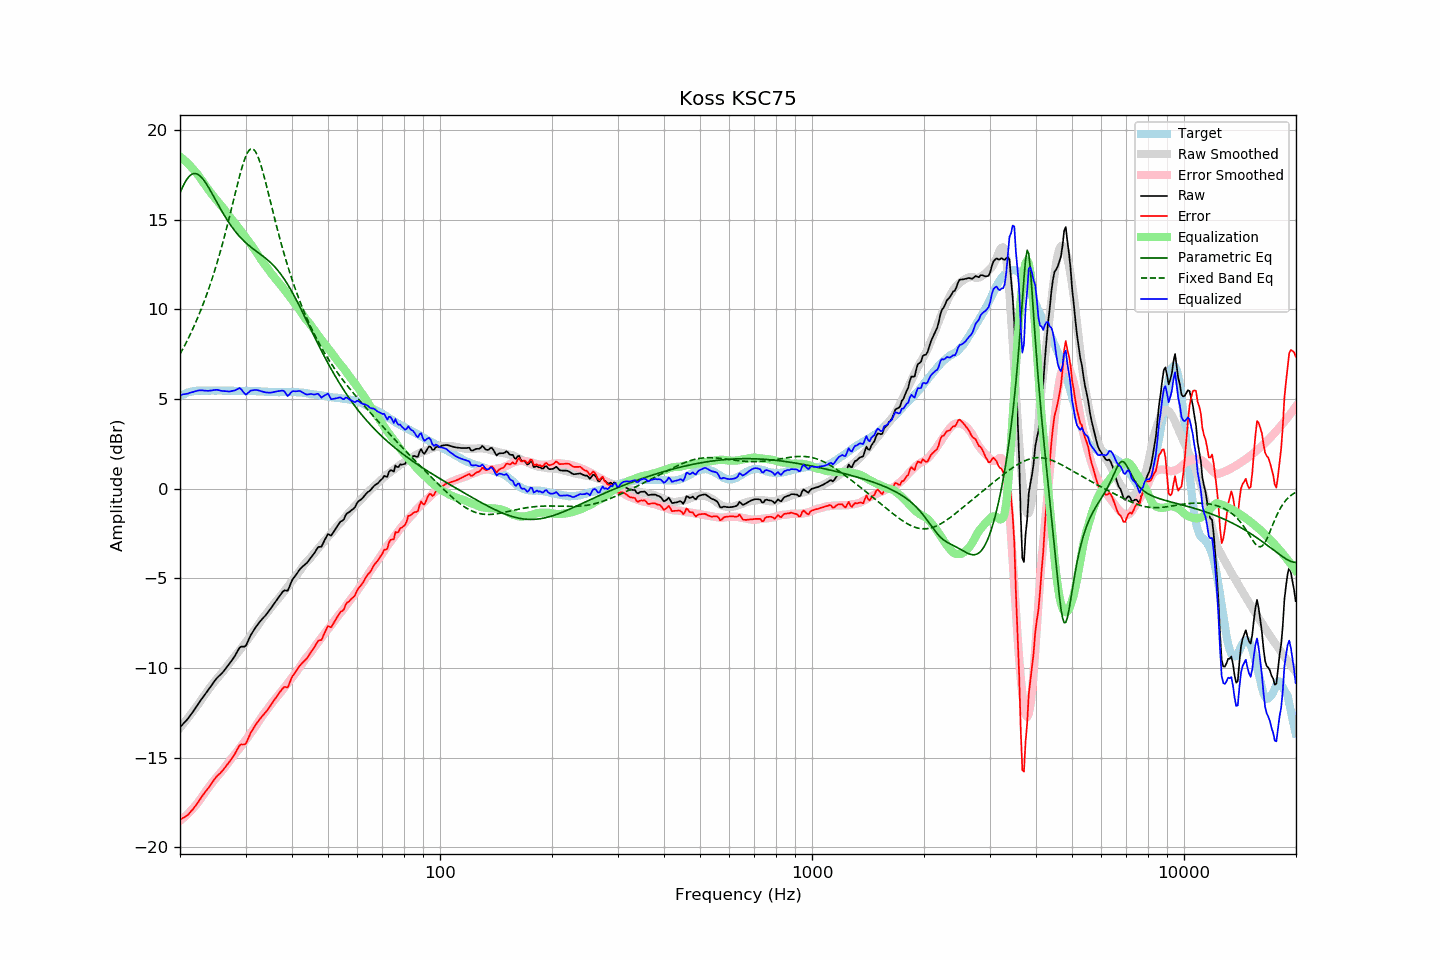

Values plotted in this chart, from the file beside it:
frequency, raw, error, smoothed, error_smoothed, equalization, parametric_eq, fixed_band_eq, equalized_raw, equalized_smoothed, target
20.00, -13.31, -18.46, -13.35, -18.53, 18.53, 16.49, 7.51, 5.21, 5.18, 5.15
20.20, -13.21, -18.41, -13.24, -18.46, 18.46, 16.70, 7.67, 5.24, 5.22, 5.20
20.40, -13.11, -18.36, -13.13, -18.38, 18.38, 16.90, 7.83, 5.27, 5.25, 5.25
20.61, -13.02, -18.31, -13.01, -18.30, 18.30, 17.07, 8.00, 5.27, 5.29, 5.28
20.81, -12.92, -18.25, -12.90, -18.22, 18.22, 17.22, 8.18, 5.29, 5.32, 5.33
21.02, -12.82, -18.19, -12.78, -18.13, 18.13, 17.35, 8.36, 5.31, 5.35, 5.37
21.23, -12.69, -18.08, -12.67, -18.04, 18.04, 17.45, 8.54, 5.35, 5.37, 5.39
21.44, -12.57, -17.98, -12.55, -17.94, 17.94, 17.52, 8.73, 5.37, 5.39, 5.41
21.66, -12.45, -17.89, -12.43, -17.85, 17.85, 17.57, 8.92, 5.39, 5.42, 5.43
21.87, -12.32, -17.76, -12.31, -17.74, 17.74, 17.58, 9.12, 5.42, 5.43, 5.44
22.09, -12.19, -17.65, -12.19, -17.64, 17.64, 17.57, 9.33, 5.45, 5.45, 5.46
22.31, -12.06, -17.53, -12.07, -17.53, 17.53, 17.54, 9.54, 5.47, 5.46, 5.47
22.54, -11.93, -17.40, -11.94, -17.41, 17.41, 17.48, 9.75, 5.48, 5.47, 5.47
22.76, -11.79, -17.26, -11.81, -17.28, 17.28, 17.40, 9.98, 5.49, 5.47, 5.47
22.99, -11.66, -17.13, -11.67, -17.15, 17.15, 17.30, 10.20, 5.48, 5.47, 5.46
23.22, -11.54, -17.01, -11.54, -17.02, 17.02, 17.19, 10.44, 5.47, 5.47, 5.46
23.45, -11.42, -16.88, -11.41, -16.89, 16.89, 17.06, 10.68, 5.47, 5.47, 5.46
23.69, -11.31, -16.78, -11.29, -16.76, 16.76, 16.92, 10.93, 5.46, 5.48, 5.47
23.92, -11.18, -16.65, -11.17, -16.64, 16.64, 16.77, 11.19, 5.46, 5.48, 5.47
24.16, -11.05, -16.52, -11.05, -16.52, 16.52, 16.62, 11.45, 5.47, 5.47, 5.47
24.40, -10.92, -16.40, -10.93, -16.41, 16.41, 16.46, 11.72, 5.49, 5.47, 5.48
24.65, -10.79, -16.27, -10.82, -16.29, 16.29, 16.29, 12.00, 5.50, 5.47, 5.47
24.89, -10.67, -16.14, -10.71, -16.18, 16.18, 16.13, 12.29, 5.51, 5.47, 5.47
25.14, -10.56, -16.03, -10.60, -16.08, 16.08, 15.97, 12.58, 5.52, 5.47, 5.47
25.39, -10.47, -15.95, -10.50, -15.97, 15.97, 15.80, 12.89, 5.50, 5.48, 5.48
25.65, -10.39, -15.88, -10.39, -15.87, 15.87, 15.64, 13.20, 5.47, 5.48, 5.48
25.91, -10.30, -15.78, -10.28, -15.76, 15.76, 15.49, 13.52, 5.46, 5.48, 5.47
26.16, -10.20, -15.67, -10.17, -15.65, 15.65, 15.33, 13.85, 5.45, 5.47, 5.47
26.43, -10.08, -15.56, -10.05, -15.53, 15.53, 15.18, 14.19, 5.44, 5.47, 5.47
26.69, -9.96, -15.43, -9.93, -15.40, 15.40, 15.04, 14.54, 5.44, 5.47, 5.47
26.96, -9.85, -15.33, -9.81, -15.27, 15.27, 14.90, 14.89, 5.42, 5.47, 5.47
27.23, -9.73, -15.21, -9.69, -15.16, 15.16, 14.77, 15.25, 5.42, 5.47, 5.47
27.50, -9.60, -15.08, -9.58, -15.05, 15.05, 14.64, 15.61, 5.44, 5.47, 5.47
27.77, -9.48, -14.94, -9.48, -14.94, 14.94, 14.51, 15.98, 5.46, 5.46, 5.46
28.05, -9.35, -14.81, -9.37, -14.83, 14.83, 14.40, 16.35, 5.48, 5.46, 5.46
28.33, -9.19, -14.64, -9.26, -14.72, 14.72, 14.28, 16.71, 5.53, 5.46, 5.45
28.62, -9.04, -14.49, -9.14, -14.60, 14.60, 14.18, 17.07, 5.57, 5.46, 5.45
28.90, -8.87, -14.33, -9.03, -14.49, 14.49, 14.08, 17.42, 5.62, 5.46, 5.46
29.19, -8.81, -14.26, -8.91, -14.37, 14.37, 13.98, 17.75, 5.56, 5.46, 5.45
29.48, -8.81, -14.27, -8.80, -14.25, 14.25, 13.89, 18.05, 5.44, 5.46, 5.46
29.78, -8.81, -14.26, -8.68, -14.13, 14.13, 13.80, 18.33, 5.32, 5.45, 5.45
30.08, -8.76, -14.23, -8.56, -14.01, 14.01, 13.72, 18.56, 5.25, 5.45, 5.46
30.38, -8.57, -14.02, -8.43, -13.89, 13.89, 13.64, 18.75, 5.32, 5.45, 5.45
30.68, -8.36, -13.82, -8.31, -13.76, 13.76, 13.56, 18.88, 5.40, 5.45, 5.45
30.99, -8.17, -13.62, -8.19, -13.64, 13.64, 13.49, 18.95, 5.47, 5.45, 5.45
31.30, -8.02, -13.47, -8.07, -13.51, 13.51, 13.42, 18.96, 5.49, 5.45, 5.44
31.61, -7.88, -13.33, -7.94, -13.39, 13.39, 13.35, 18.91, 5.50, 5.44, 5.44
31.93, -7.75, -13.19, -7.82, -13.26, 13.26, 13.28, 18.79, 5.51, 5.44, 5.44
32.24, -7.62, -13.05, -7.69, -13.12, 13.12, 13.21, 18.62, 5.50, 5.44, 5.43
32.57, -7.50, -12.94, -7.55, -12.98, 12.98, 13.15, 18.40, 5.48, 5.43, 5.43
32.89, -7.38, -12.81, -7.42, -12.84, 12.84, 13.08, 18.14, 5.46, 5.43, 5.43
33.22, -7.28, -12.70, -7.29, -12.71, 12.71, 13.01, 17.85, 5.43, 5.42, 5.42
33.55, -7.18, -12.60, -7.17, -12.58, 12.58, 12.94, 17.53, 5.40, 5.42, 5.42
33.89, -7.09, -12.51, -7.06, -12.47, 12.47, 12.87, 17.19, 5.38, 5.41, 5.41
34.23, -6.98, -12.40, -6.94, -12.35, 12.35, 12.80, 16.83, 5.37, 5.41, 5.41
34.57, -6.86, -12.26, -6.82, -12.23, 12.23, 12.72, 16.47, 5.36, 5.40, 5.40
34.92, -6.74, -12.15, -6.70, -12.10, 12.10, 12.64, 16.11, 5.35, 5.40, 5.40
35.27, -6.61, -12.01, -6.58, -11.98, 11.98, 12.56, 15.74, 5.36, 5.40, 5.39
35.62, -6.48, -11.88, -6.48, -11.87, 11.87, 12.47, 15.38, 5.39, 5.39, 5.39
35.97, -6.35, -11.74, -6.37, -11.76, 11.76, 12.37, 15.02, 5.41, 5.39, 5.39
... 635 more rows
